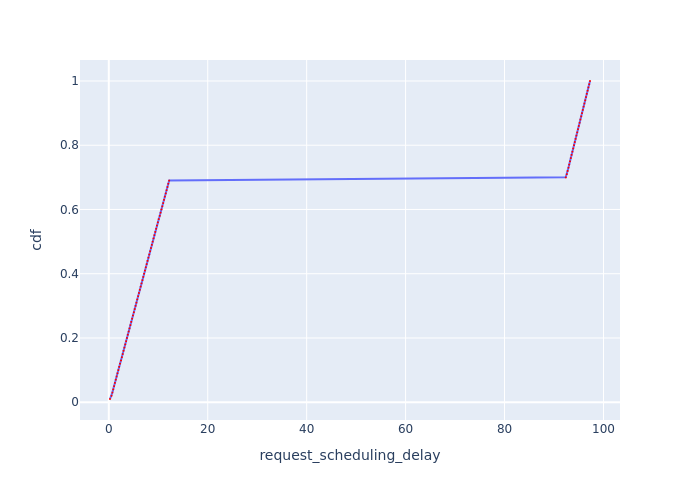

Data behind this chart, as committed beside it:
Request Id, request_scheduling_delay, cdf
0_0, 0.2423, 0.01
0_1, 0.5516, 0.02
0_2, 0.7213, 0.03
0_3, 0.8939, 0.04
0_4, 1.065, 0.05
0_5, 1.238, 0.06
0_6, 1.409, 0.07
0_7, 1.58, 0.08
0_8, 1.752, 0.09
0_9, 1.924, 0.1
0_10, 2.095, 0.11
0_11, 2.267, 0.12
0_12, 2.466, 0.13
0_13, 2.638, 0.14
0_14, 2.809, 0.15
0_15, 2.981, 0.16
0_16, 3.153, 0.17
0_17, 3.325, 0.18
0_18, 3.501, 0.19
0_19, 3.673, 0.2
0_20, 3.846, 0.21
0_21, 4.017, 0.22
0_22, 4.19, 0.23
0_23, 4.363, 0.24
0_24, 4.534, 0.25
0_25, 4.717, 0.26
0_26, 4.889, 0.27
0_27, 5.063, 0.28
0_28, 5.237, 0.29
0_29, 5.409, 0.3
0_30, 5.581, 0.31
0_31, 5.755, 0.32
0_32, 5.927, 0.33
0_33, 6.1, 0.34
0_34, 6.273, 0.35
0_35, 6.445, 0.36
0_36, 6.617, 0.37
0_37, 6.791, 0.38
0_38, 6.963, 0.39
0_39, 7.134, 0.4
0_40, 7.307, 0.41
0_41, 7.48, 0.42
0_42, 7.653, 0.43
0_43, 7.826, 0.44
0_44, 8.006, 0.45
0_45, 8.179, 0.46
0_46, 8.353, 0.47
0_47, 8.526, 0.48
0_48, 8.698, 0.49
0_49, 8.87, 0.5
0_50, 9.043, 0.51
0_51, 9.215, 0.52
0_52, 9.389, 0.53
0_53, 9.563, 0.54
0_54, 9.736, 0.55
0_55, 9.909, 0.56
0_56, 10.08, 0.57
0_57, 10.29, 0.58
0_58, 10.47, 0.59
0_59, 10.64, 0.6
... 40 more rows
